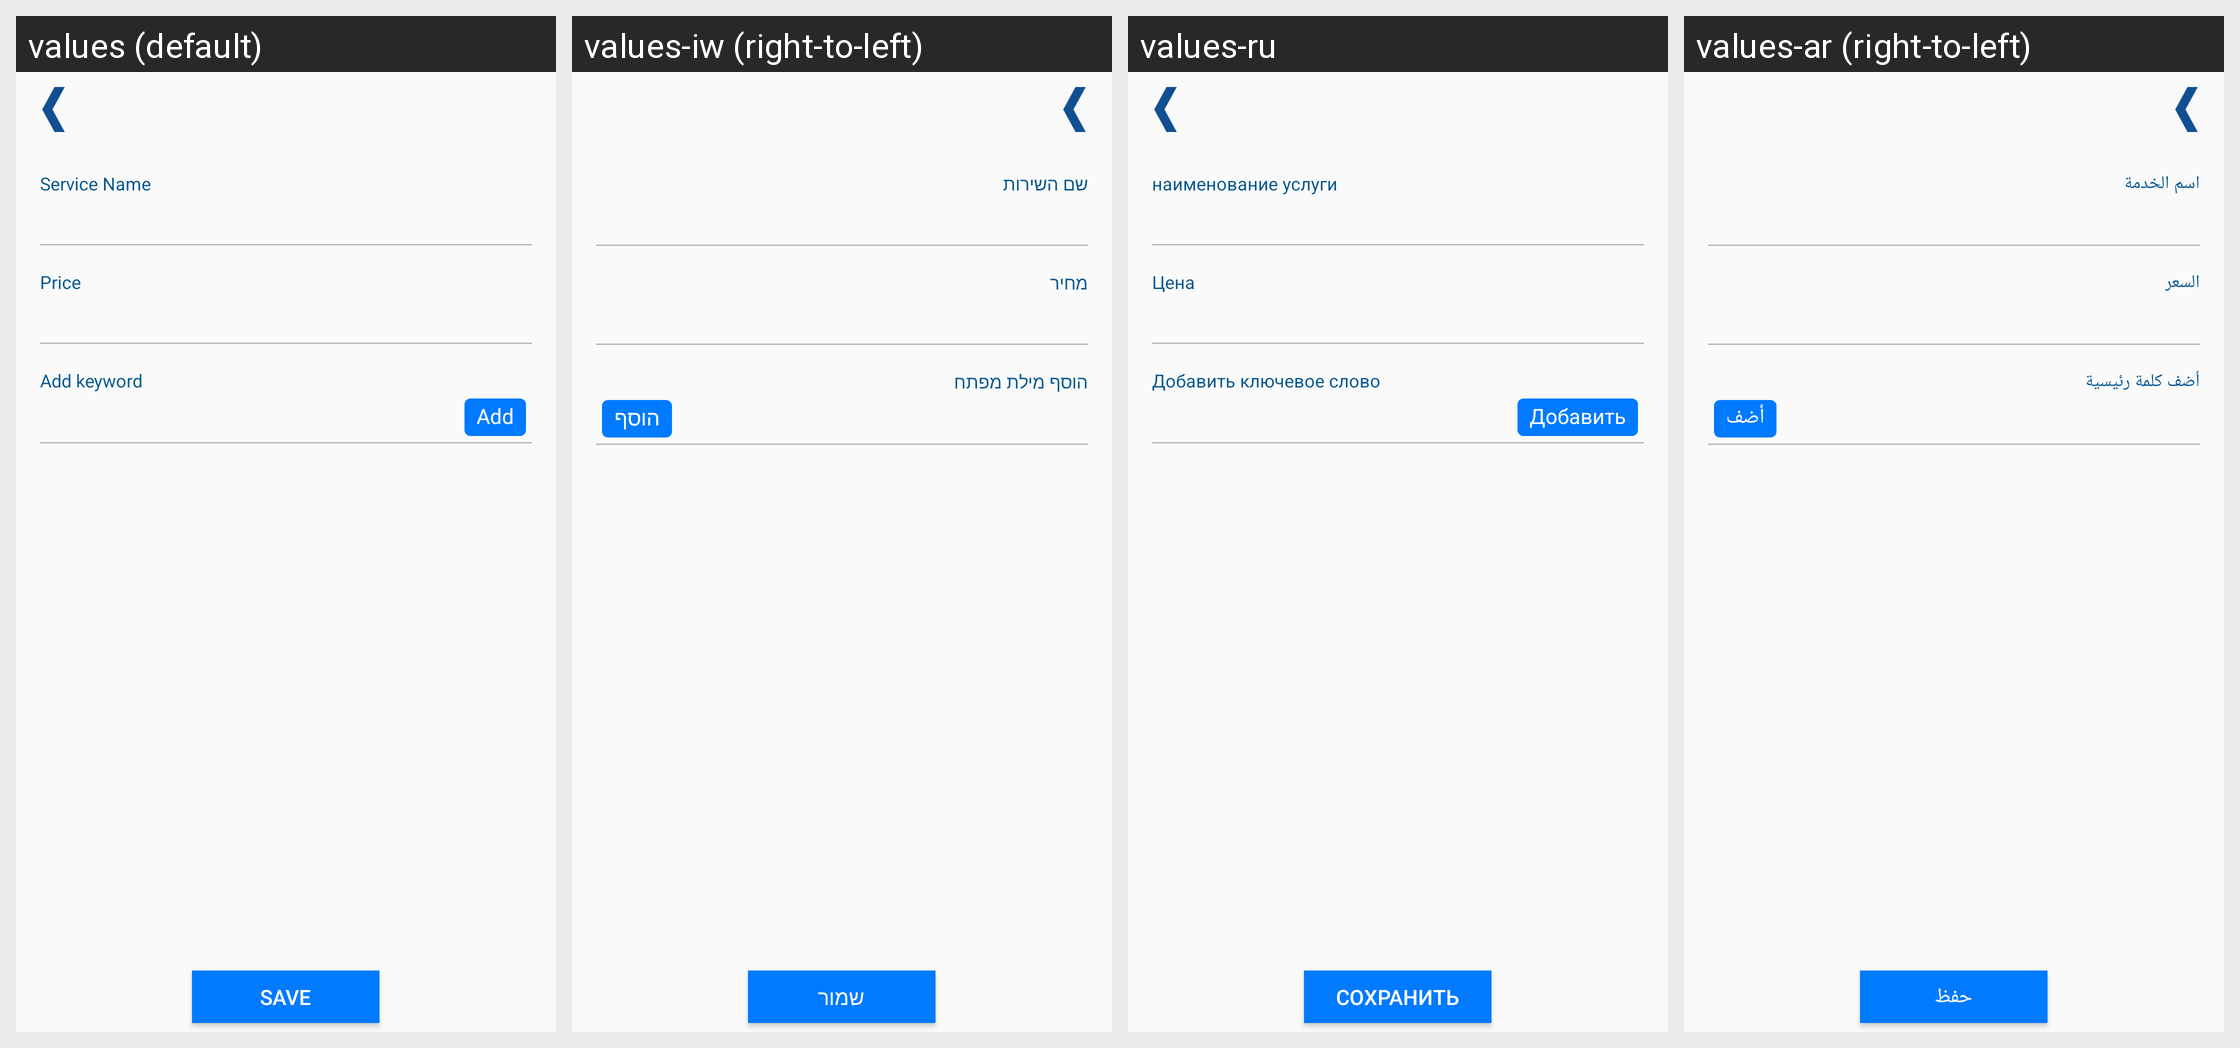

The same Android screen rendered under several of its app's locales, left to right. List the strings drawn on it with the default value and each locale's translation.
Android screen res/layout/activity_add_service.xml rendered under 4 locales, left to right: values (default), values-iw (right-to-left), values-ru, values-ar (right-to-left). Device: Nexus 5 (rendered at 1080×1920; each locale shown at half size, 540×960, under a caption strip naming it); theme AppTheme.
Other locales in the repository, not shown: values-de, values-es, values-fr, values-zh.
Strings drawn on this screen, with the default value and each locale's value (text and hints the layout hard-codes, and strings that could not be matched under every locale, appear in the picture but are not listed):

service_name
  values: Service Name
  values-iw: שם השירות
  values-ru: наименование услуги
  values-ar: اسم الخدمة

price
  values: Price
  values-iw: מחיר
  values-ru: Цена
  values-ar: السعر

add_keyword
  values: Add keyword
  values-iw: הוסף מילת מפתח
  values-ru: Добавить ключевое слово
  values-ar: أضف كلمة رئيسية

add
  values: Add
  values-iw: הוסף
  values-ru: Добавить
  values-ar: أضف

save
  values: Save
  values-iw: שמור
  values-ru: Сохранить
  values-ar: حفظ
